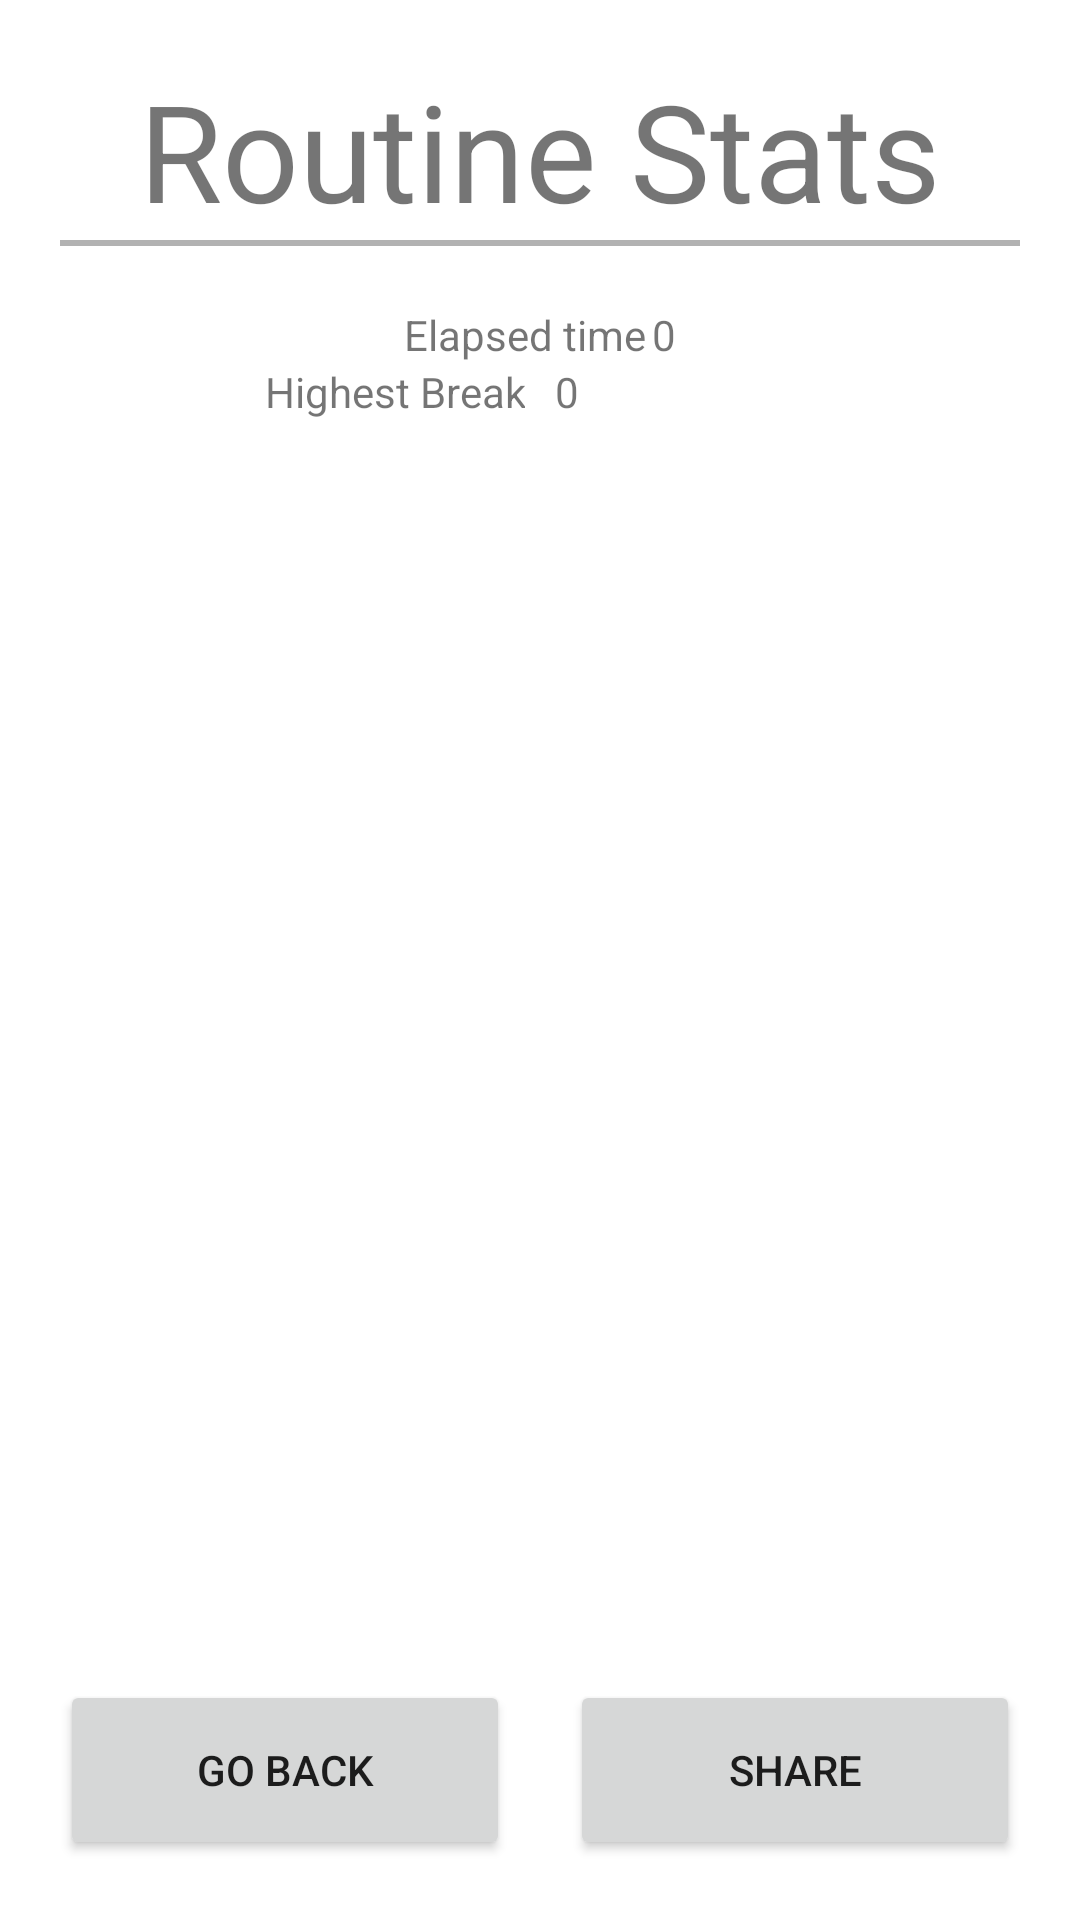

Here is an Android app screen rendered from its layout file. Give the layout XML and the strings, colors and styles it references.
<!-- AndroidManifest.xml: application theme Theme.Coursework -->
<!-- res/layout/activity_routine_stats.xml -->
<?xml version="1.0" encoding="utf-8"?>
<RelativeLayout xmlns:android="http://schemas.android.com/apk/res/android"
    xmlns:tools="http://schemas.android.com/tools"
    android:id="@+id/container"
    android:layout_width="match_parent"
    android:layout_height="match_parent"
    android:padding="20dp"

    tools:context=".RoutineStats">

    
    <TextView
        android:id="@+id/tv_routine_stats_title"
        android:layout_width="wrap_content"
        android:layout_height="wrap_content"
        android:layout_centerHorizontal="true"
        android:gravity="center"
        android:text="@string/routine_stats"
        android:textSize="45sp" />

    
    <View
        android:id="@+id/hr_routine_stats_title"
        android:layout_width="match_parent"
        android:layout_height="2dp"
        android:layout_below="@+id/tv_routine_stats_title"
        android:layout_marginBottom="20dp"
        android:background="#b2b2b2" />

    
    <RelativeLayout
        android:id="@+id/grp_elapsed_time"
        android:layout_width="wrap_content"
        android:layout_height="wrap_content"
        android:layout_below="@id/hr_routine_stats_title"
        android:layout_centerHorizontal="true">

        
        <TextView
            android:id="@+id/tv_elapsed_time_label"
            android:layout_width="wrap_content"
            android:layout_height="wrap_content"
            android:layout_marginEnd="1dp"
            android:text="@string/elapsed_time" />

        
        <TextView
            android:id="@+id/tv_elapsed_time"
            android:layout_width="wrap_content"
            android:layout_height="wrap_content"
            android:layout_marginStart="1dp"
            android:layout_toEndOf="@id/tv_elapsed_time_label"
            android:text="@string/_0" />
    </RelativeLayout>

    
    <LinearLayout
        android:id="@+id/grp_highest_break"
        android:layout_width="match_parent"
        android:layout_height="wrap_content"
        android:layout_below="@id/grp_elapsed_time"
        android:layout_centerHorizontal="true"
        android:weightSum="1">

        
        <TextView
            android:id="@+id/tv_highest_break_label"
            android:layout_width="0dp"
            android:layout_height="wrap_content"
            android:layout_marginEnd="5dp"
            android:layout_weight="0.5"
            android:text="@string/highest_break"
            android:textAlignment="textEnd" />

        
        <TextView
            android:id="@+id/tv_highest_break"
            android:layout_width="0dp"
            android:layout_height="wrap_content"
            android:layout_marginStart="5dp"
            android:layout_weight="0.5"
            android:text="@string/_0"
            android:textAlignment="textStart" />
    </LinearLayout>

    
    <Button
        android:id="@+id/btn_go_back"
        android:layout_width="150dp"
        android:layout_height="60dp"
        android:layout_alignParentBottom="true"
        android:text="@string/go_back" />

    
    <Button
        android:id="@+id/btn_share"
        android:layout_width="150dp"
        android:layout_height="60dp"
        android:layout_alignParentEnd="true"
        android:layout_alignParentBottom="true"
        android:text="@string/share" />
</RelativeLayout>
<!-- resources referenced by this layout -->
<resources>
  <string name="_0">0</string>
  <string name="elapsed_time">Elapsed time</string>
  <string name="go_back">Go Back</string>
  <string name="highest_break">Highest Break</string>
  <string name="routine_stats">Routine Stats</string>
  <string name="share">Share</string>
  <style name="Theme.Coursework" parent="Theme.MaterialComponents.DayNight.DarkActionBar">
          
          <item name="colorPrimary">@color/green_500</item>
          <item name="colorPrimaryVariant">@color/green_700</item>
          <item name="colorOnPrimary">@color/white</item>
          
          <item name="colorSecondary">@color/teal_200</item>
          <item name="colorSecondaryVariant">@color/teal_700</item>
          <item name="colorOnSecondary">@color/black</item>
          
          <item name="android:statusBarColor" tools:targetApi="l">?attr/colorPrimaryVariant</item>
          
      </style>
  <color name="green_500">#5BB442</color>
  <color name="green_700">#5BB442</color>
  <color name="white">#FFFFFFFF</color>
  <color name="teal_200">#FF03DAC5</color>
  <color name="teal_700">#FF018786</color>
  <color name="black">#FF000000</color>
</resources>
